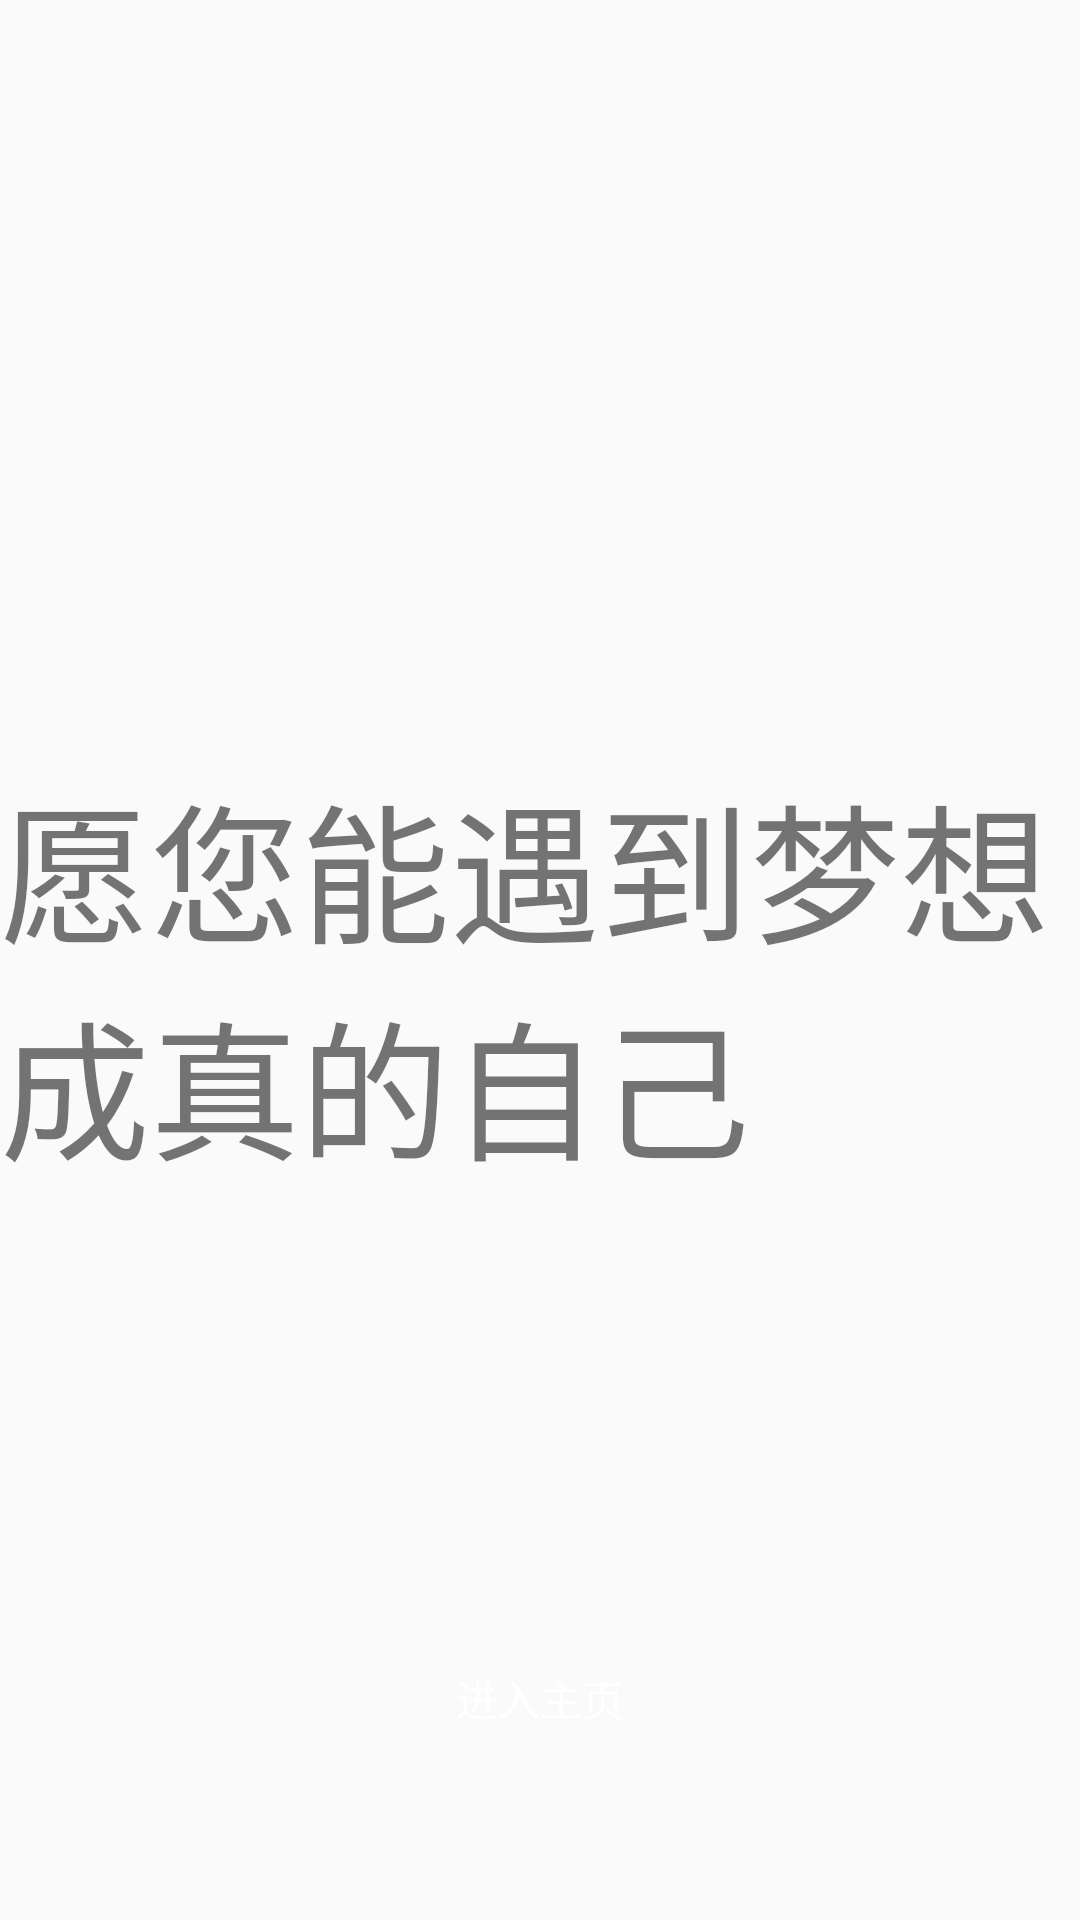

Android layout source for this screen:
<!-- AndroidManifest.xml: application theme AppTheme -->
<!-- res/layout/pager_item_three.xml -->
<?xml version="1.0" encoding="utf-8"?>
<RelativeLayout
    xmlns:android="http://schemas.android.com/apk/res/android"
    android:layout_width="match_parent"
    android:layout_height="match_parent">

    <LinearLayout
        android:layout_width="match_parent"
        android:layout_height="wrap_content"
        android:layout_centerInParent="true"
        android:gravity="center"
        android:orientation="vertical">

        <ImageView
            android:layout_width="wrap_content"
            android:layout_height="wrap_content"
            android:src="@drawable/guide_strong"/>

        <TextView
            android:layout_marginTop="10dp"
            android:id="@+id/tv_pager_3"
            android:layout_width="wrap_content"
            android:layout_height="wrap_content"
            android:text="愿您能遇到梦想成真的自己"
            android:textSize="50sp"/>

    </LinearLayout>

    <Button
        android:id="@+id/btn_start"
        android:layout_width="150dp"
        android:layout_height="wrap_content"
        android:layout_alignParentBottom="true"
        android:layout_centerHorizontal="true"
        android:layout_marginBottom="50dp"
        android:background="@drawable/button_bg"
        android:text="进入主页"
        android:textColor="@android:color/white"/>


</RelativeLayout>
<!-- resources referenced by this layout -->
<resources>
  <style name="AppTheme" parent="Theme.AppCompat.Light.DarkActionBar">
          
          <item name="colorPrimary">@color/colorPrimary</item>
          <item name="colorPrimaryDark">@color/colorPrimaryDark</item>
          <item name="colorAccent">@color/colorAccent</item>
      </style>
  <color name="colorPrimary">@color/base_color</color>
  <color name="colorPrimaryDark">@color/base_color</color>
  <color name="colorAccent">#FF4081</color>
  <color name="base_color">#009ad6</color>
</resources>
